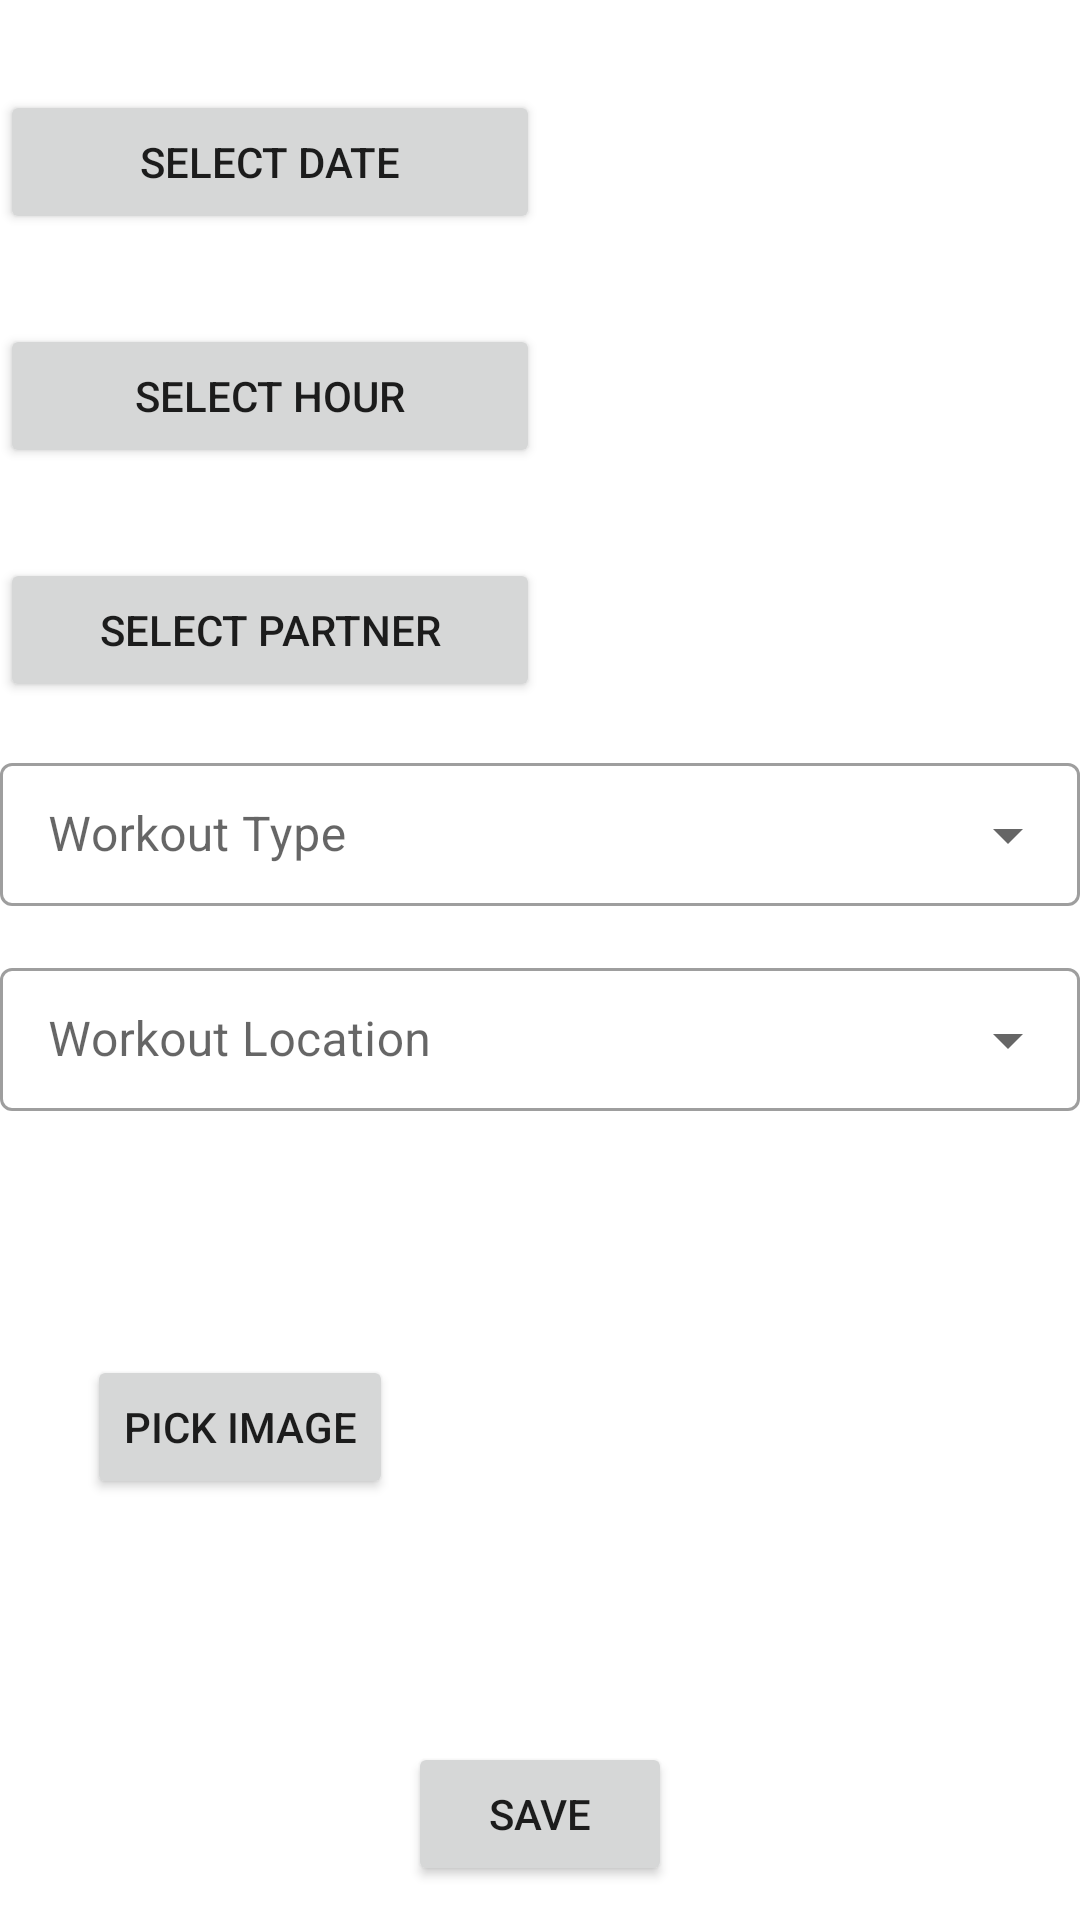

Write the Android layout XML for this screen, with the resource values it uses.
<!-- AndroidManifest.xml: application theme Theme.GymTime -->
<!-- res/layout/edit_item_layout.xml -->
<?xml version="1.0" encoding="utf-8"?>
<LinearLayout xmlns:android="http://schemas.android.com/apk/res/android"
    android:layout_width="match_parent"
    android:layout_height="match_parent"
    xmlns:tools="http://schemas.android.com/tools"
    tools:context=".ui.single_item.EditItemFragment"
    android:layout_marginHorizontal="10dp"
    android:orientation="vertical">

    <LinearLayout
        android:layout_width="match_parent"
        android:layout_height="wrap_content"
        android:layout_marginTop="30dp"
        android:orientation="horizontal">

        <Button
            android:id="@+id/date_button"
            android:layout_width="match_parent"
            android:layout_height="wrap_content"
            android:layout_weight="1"
            android:text="Select Date"/>

        <TextView
            android:id="@+id/date_textview"
            android:layout_width="match_parent"
            android:layout_height="match_parent"
            android:text=""
            android:textAlignment="center"
            android:textStyle="bold"
            android:layout_weight="1"
            android:gravity="center"
            android:textAppearance="?android:attr/textAppearanceMedium" />

    </LinearLayout>

    <LinearLayout
        android:layout_width="match_parent"
        android:layout_height="wrap_content"
        android:layout_marginTop="30dp"
        android:orientation="horizontal">

        <Button
            android:id="@+id/hour_button"
            android:layout_width="match_parent"
            android:layout_height="wrap_content"
            android:layout_weight="1"
            android:text="Select Hour"/>

        <TextView
            android:id="@+id/hour_textview"
            android:layout_width="match_parent"
            android:layout_height="match_parent"
            android:text=""
            android:textAlignment="center"
            android:textStyle="bold"
            android:layout_weight="1"
            android:gravity="center"
            android:textAppearance="?android:attr/textAppearanceMedium" />

    </LinearLayout>

    <LinearLayout
        android:layout_width="match_parent"
        android:layout_height="wrap_content"
        android:layout_marginTop="30dp"
        android:orientation="horizontal">

        <Button
            android:id="@+id/contact_button"
            android:layout_width="match_parent"
            android:layout_height="wrap_content"
            android:layout_weight="1"
            android:text="Select Partner"/>

        <TextView
            android:id="@+id/contact_textview"
            android:layout_width="match_parent"
            android:layout_height="match_parent"
            android:text=""
            android:textAlignment="center"
            android:textStyle="bold"
            android:layout_weight="1"
            android:gravity="center"
            android:textAppearance="?android:attr/textAppearanceMedium" />

    </LinearLayout>

    <com.google.android.material.textfield.TextInputLayout
        android:layout_width="match_parent"
        android:layout_height="wrap_content"
        android:layout_marginTop="15dp"
        android:hint="Workout Type"
        style="@style/Widget.MaterialComponents.TextInputLayout.OutlinedBox.Dense.ExposedDropdownMenu">

        <AutoCompleteTextView
            android:layout_width="match_parent"
            android:layout_height="wrap_content"
            android:id="@+id/workout_type"
            android:inputType="none">

        </AutoCompleteTextView>


    </com.google.android.material.textfield.TextInputLayout>

    <com.google.android.material.textfield.TextInputLayout
        android:layout_width="match_parent"
        android:layout_height="wrap_content"
        android:hint="Workout Location"
        android:layout_marginTop="15dp"
        style="@style/Widget.MaterialComponents.TextInputLayout.OutlinedBox.Dense.ExposedDropdownMenu">

        <AutoCompleteTextView
            android:layout_width="match_parent"
            android:layout_height="wrap_content"
            android:id="@+id/workout_location"
            android:inputType="none">

        </AutoCompleteTextView>


    </com.google.android.material.textfield.TextInputLayout>

    <LinearLayout
        android:layout_width="match_parent"
        android:layout_height="wrap_content"
        android:orientation="horizontal"
        android:layout_marginTop="30dp"
        android:gravity="center">

        <Button
            android:layout_width="wrap_content"
            android:layout_height="wrap_content"
            android:layout_gravity="center"
            android:layout_marginEnd="50dp"
            android:text="Pick image"
            android:id="@+id/image_btn">
        </Button>

        <ImageView
            android:layout_width="150dp"
            android:layout_height="150dp"
            android:layout_gravity="center"

            android:src="@drawable/ic_launcher_background"
            android:id="@+id/res_img">
        </ImageView>


    </LinearLayout>


    <Button
        android:layout_width="wrap_content"
        android:layout_height="wrap_content"
        android:layout_gravity="center"
        android:layout_marginTop="30dp"
        android:text="Save"
        android:id="@+id/save_btn">
    </Button>


</LinearLayout>
<!-- resources referenced by this layout -->
<resources>
  <style name="Theme.GymTime" parent="Base.Theme.GymTime" />
  <style name="Base.Theme.GymTime" parent="Theme.MaterialComponents.DayNight">
          
  
      </style>
</resources>
